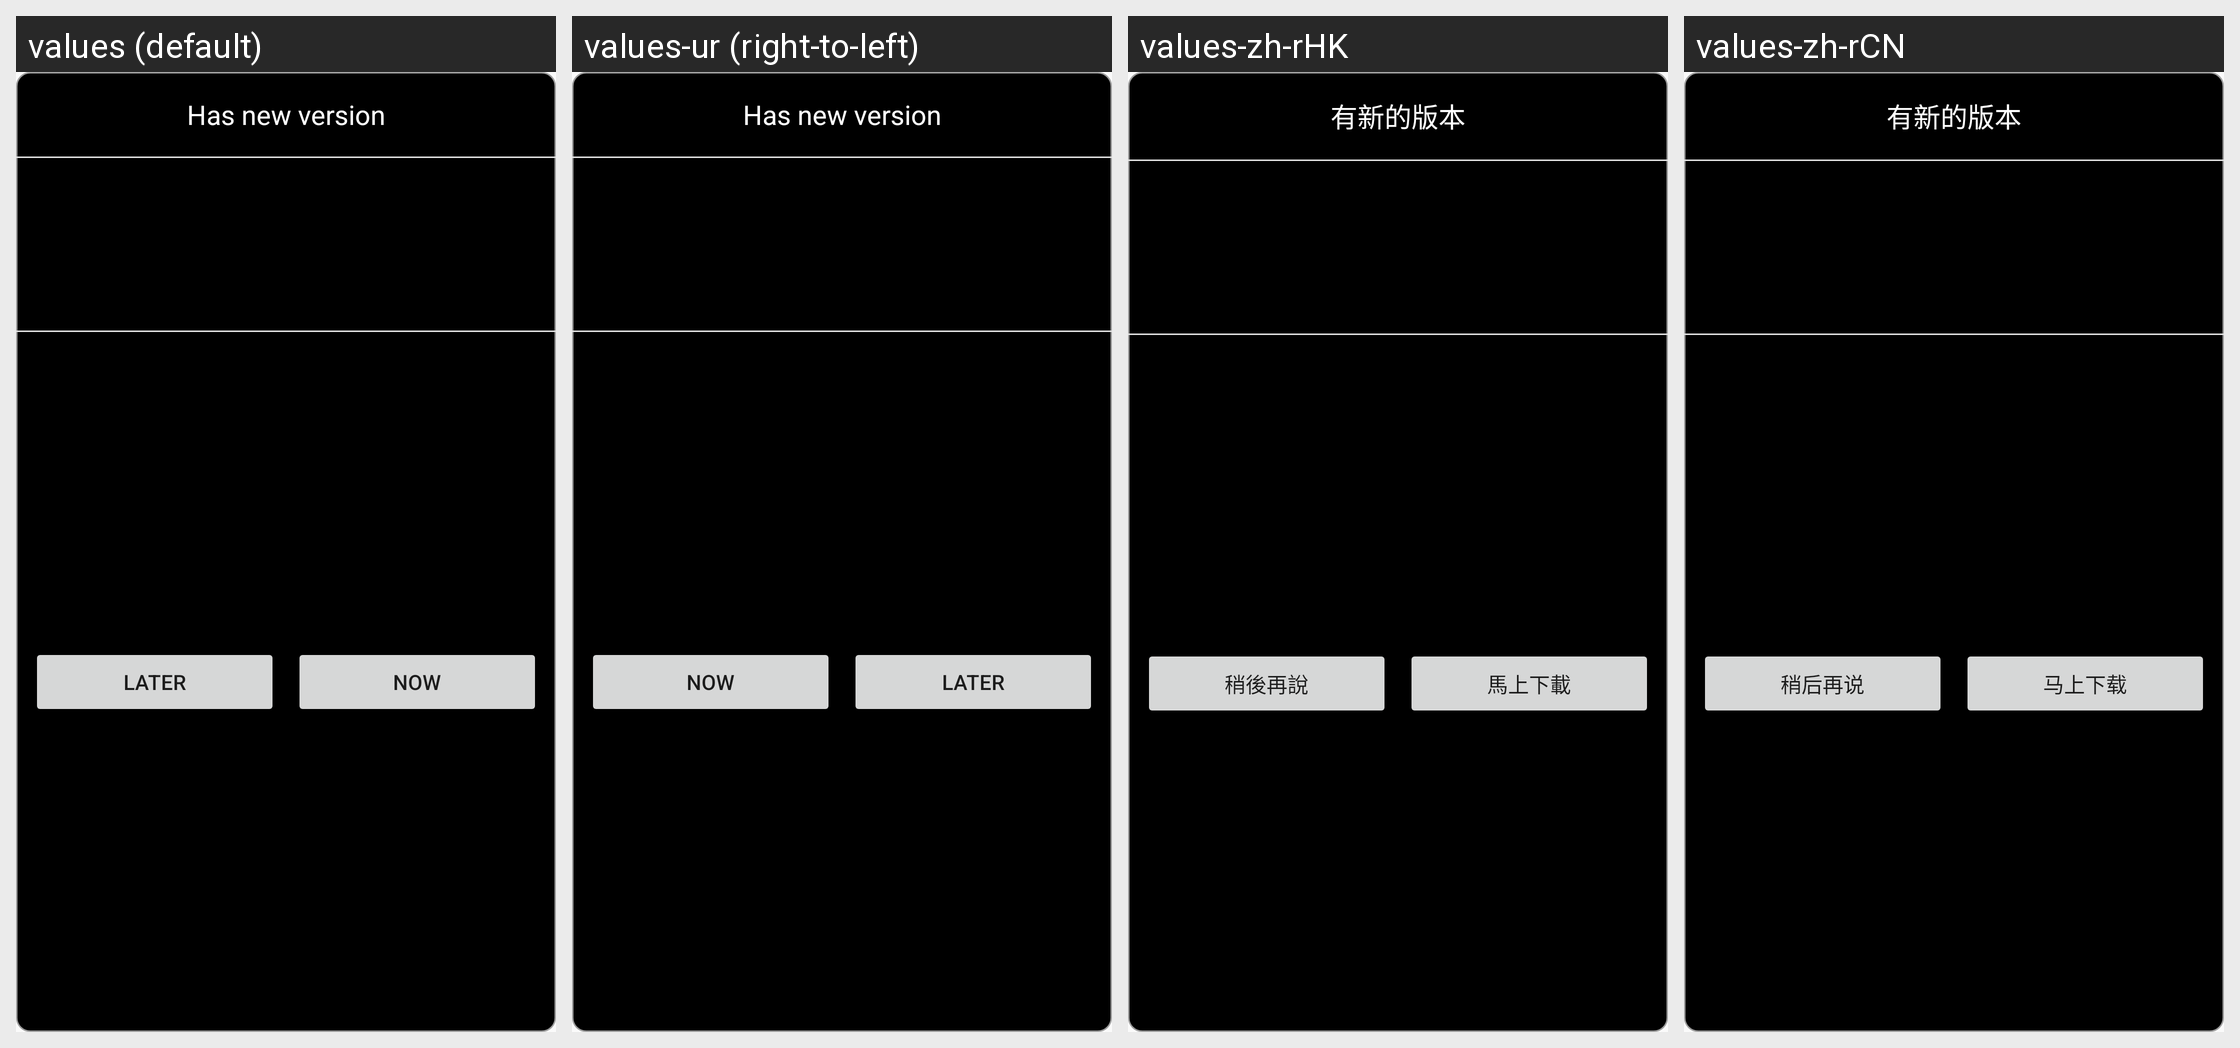

Here is an Android app screen in its default locale and in the app's own translations. Write out the translated-string differences for the strings that appear on this screen.
Android screen res/layout/version_update.xml rendered under 4 locales, left to right: values (default), values-ur (right-to-left), values-zh-rHK, values-zh-rCN. Device: Nexus 5 (rendered at 1080×1920; each locale shown at half size, 540×960, under a caption strip naming it); theme AppTheme.
Other locales in the repository, not shown: values-af, values-am, values-ar, values-as, values-az, values-be, values-bg, values-bn, values-bs, values-ca, values-cs, values-da, values-de, values-el, values-en-rGB, values-es, values-es-rUS, values-et, values-eu, values-fa, values-fi, values-fr, values-fr-rCA, values-gl, values-gu, values-hi, values-hr, values-hu, values-hy, values-in, values-is, values-it, values-iw, values-ja, values-ka, values-kk, values-km, values-kn, values-ko, values-ky, values-lo, values-lt, values-lv, values-mk, values-ml, values-mn, values-mr, values-ms, values-my, values-nb, values-ne, values-nl, values-or, values-pa, values-pl, values-pt-rBR, values-pt-rPT, values-ro, values-ru, values-si, values-sk, values-sl, values-sq, values-sr, values-sv, values-sw, values-ta, values-te, values-th, values-tl, values-tr, values-uk, values-uz, values-vi, values-vi-rVN, values-zh-rTW, values-zu.
Strings drawn on this screen, with the default value and each locale's value (text and hints the layout hard-codes, and strings that could not be matched under every locale, appear in the picture but are not listed):

update_version_title
  values: Has new version
  values-ur: Has new version  [not translated; the default value is used]
  values-zh-rHK: 有新的版本
  values-zh-rCN: 有新的版本

update_version_later_bt
  values: Later
  values-ur: Later  [not translated; the default value is used]
  values-zh-rHK: 稍後再說
  values-zh-rCN: 稍后再说

update_version_now_bt
  values: Now
  values-ur: Now  [not translated; the default value is used]
  values-zh-rHK: 馬上下載
  values-zh-rCN: 马上下载
